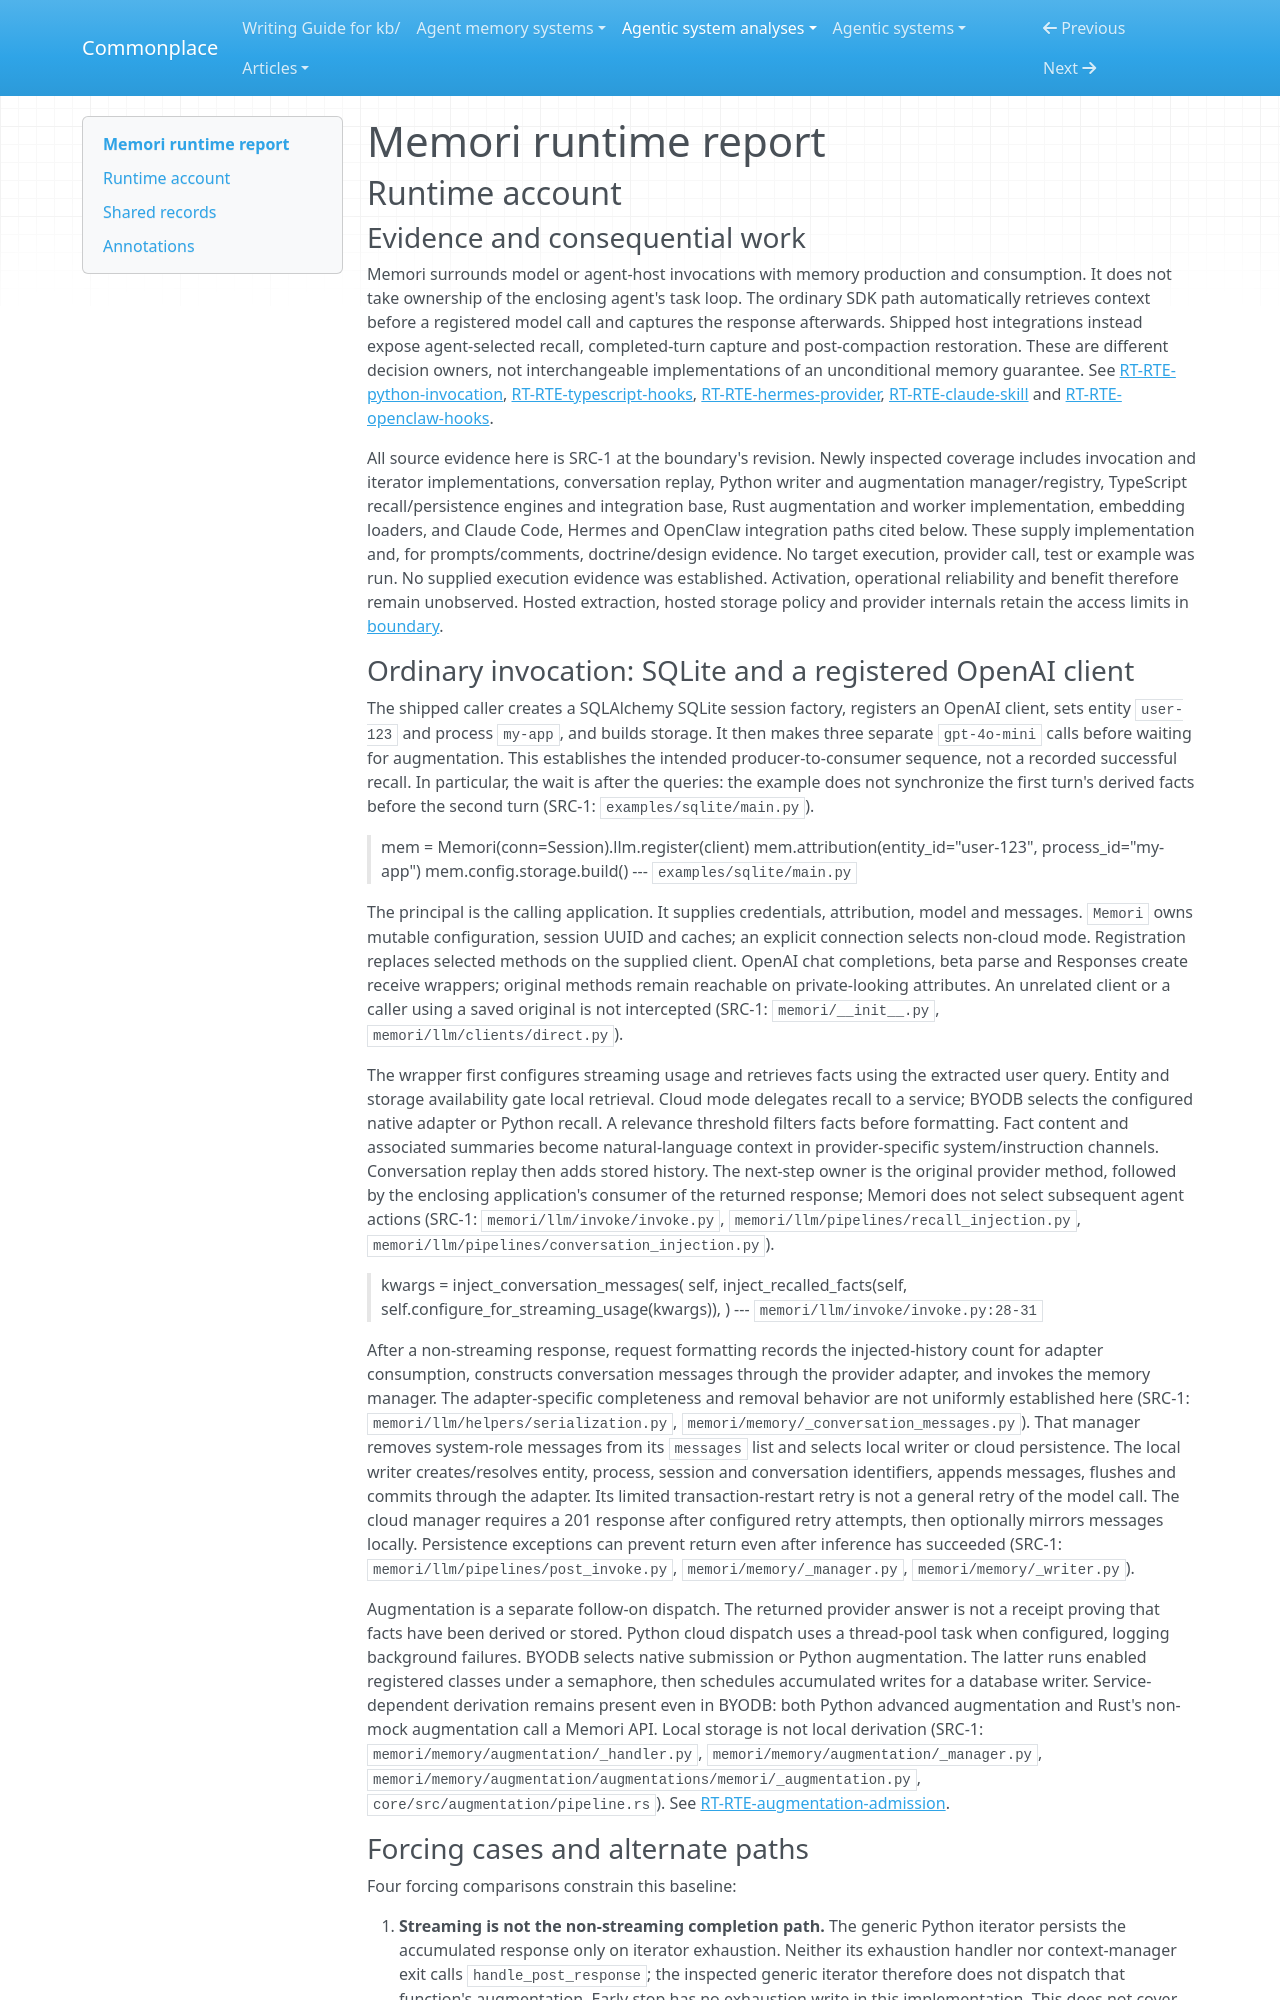

repository: zby/commonplace · page: agentic-system-analyses/retained/memorilabs--memori/runtime/index.html · generator: mkdocs

---
type: agentic-system-analyses/types/agentic-system-runtime-report.md
description: "Memori runtime baseline: Python and TypeScript interception, service-dependent augmentation, and shipped agent-host memory routes."
run-id: AAS-2026-10-17-memori-fd4a0418c09b-01
reviewed-boundary: 574b1ea3e876f100ef82c37817d603eb7e258e59
---

# Memori runtime report

## Runtime account

### Evidence and consequential work

Memori surrounds model or agent-host invocations with memory production and consumption. It does not take ownership of the enclosing agent's task loop. The ordinary SDK path automatically retrieves context before a registered model call and captures the response afterwards. Shipped host integrations instead expose agent-selected recall, completed-turn capture and post-compaction restoration. These are different decision owners, not interchangeable implementations of an unconditional memory guarantee. See [RT-RTE-python-invocation](#rt-rte-python-invocation), [RT-RTE-typescript-hooks](#rt-rte-typescript-hooks), [RT-RTE-hermes-provider](#rt-rte-hermes-provider), [RT-RTE-claude-skill](#rt-rte-claude-skill) and [RT-RTE-openclaw-hooks](#rt-rte-openclaw-hooks).

All source evidence here is SRC-1 at the boundary's revision. Newly inspected coverage includes invocation and iterator implementations, conversation replay, Python writer and augmentation manager/registry, TypeScript recall/persistence engines and integration base, Rust augmentation and worker implementation, embedding loaders, and Claude Code, Hermes and OpenClaw integration paths cited below. These supply implementation and, for prompts/comments, doctrine/design evidence. No target execution, provider call, test or example was run. No supplied execution evidence was established. Activation, operational reliability and benefit therefore remain unobserved. Hosted extraction, hosted storage policy and provider internals retain the access limits in [boundary](boundary.md#boundary-and-evidence).
